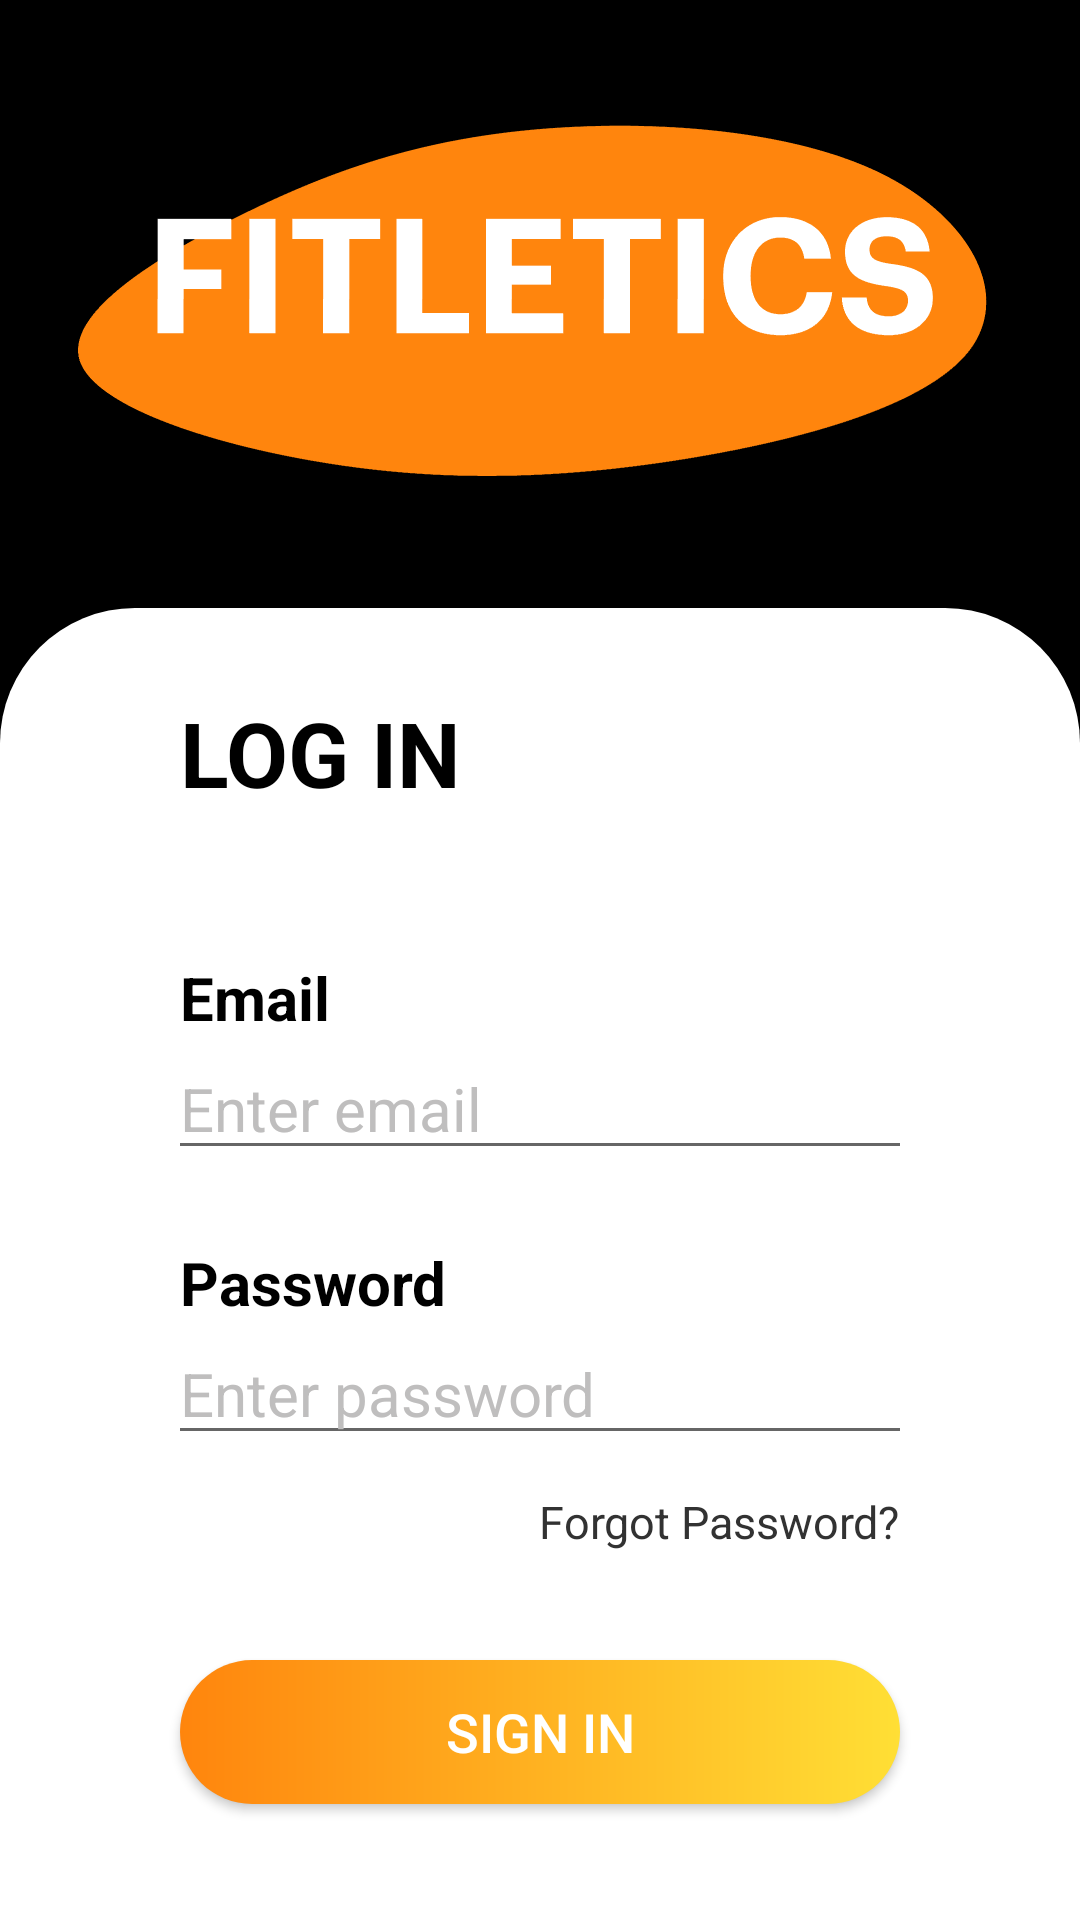

Android layout source for this screen:
<!-- AndroidManifest.xml: application theme AppTheme -->
<!-- res/layout/activity_login.xml -->
<?xml version="1.0" encoding="utf-8"?>
<androidx.constraintlayout.widget.ConstraintLayout xmlns:android="http://schemas.android.com/apk/res/android"
    xmlns:app="http://schemas.android.com/apk/res-auto"
    xmlns:tools="http://schemas.android.com/tools"
    android:layout_width="match_parent"
    android:layout_height="match_parent"
    android:background="@color/colorSecondary"
    tools:context=".activities.appentry.LoginActivity">

    <ImageView
        android:id="@+id/imageView3"
        android:layout_width="0dp"
        android:layout_height="0dp"
        android:src="@drawable/logo"
        app:layout_constraintDimensionRatio="16:9"
        app:layout_constraintEnd_toEndOf="parent"
        app:layout_constraintStart_toStartOf="parent"
        app:layout_constraintTop_toTopOf="parent" />

    <LinearLayout
        android:layout_width="0dp"
        android:layout_height="0dp"
        android:background="@drawable/login_background"
        android:orientation="vertical"
        android:padding="20dp"
        app:layout_constraintBottom_toBottomOf="parent"
        app:layout_constraintEnd_toEndOf="parent"
        app:layout_constraintStart_toStartOf="parent"
        app:layout_constraintTop_toBottomOf="@+id/imageView3">


        <TextView
            android:id="@+id/textView3"
            android:layout_width="match_parent"
            android:layout_height="wrap_content"
            android:paddingStart="40dp"
            android:paddingTop="8dp"
            android:text="LOG IN"
            android:textColor="@color/colorSecondary"
            android:textSize="30sp"
            android:textStyle="bold" />

        <TextView
            android:id="@+id/email_text"
            android:layout_width="wrap_content"
            android:layout_height="wrap_content"
            android:layout_marginStart="40dp"
            android:layout_marginTop="48dp"
            android:text="Email"
            android:textColor="@color/colorSecondary"
            android:textSize="20sp"
            android:textStyle="bold" />

        <EditText
            android:id="@+id/email_edit_text"
            android:layout_width="match_parent"
            android:layout_height="wrap_content"
            android:layout_marginStart="36dp"
            android:layout_marginEnd="36dp"
            android:ems="10"
            android:hint="Enter email"
            android:inputType="textEmailAddress"
            android:textColorHint="#FFBFBEBE"
            android:textSize="20sp" />

        <TextView
            android:id="@+id/password_text"
            android:layout_width="wrap_content"
            android:layout_height="wrap_content"
            android:layout_marginStart="40dp"
            android:layout_marginTop="24dp"
            android:text="Password"
            android:textColor="@color/colorSecondary"
            android:textSize="20sp"
            android:textStyle="bold" />

        <EditText
            android:id="@+id/password_edit_text"
            android:layout_width="match_parent"
            android:layout_height="wrap_content"
            android:layout_marginStart="36dp"
            android:layout_marginEnd="36dp"
            android:ems="10"
            android:hint="Enter password"
            android:inputType="textPassword"
            android:textColorHint="#FFBFBEBE"
            android:textSize="20sp"
            app:endIconMode="password_toggle" />

        <TextView
            android:layout_width="wrap_content"
            android:layout_height="wrap_content"
            android:layout_gravity="right"
            android:layout_marginTop="12dp"
            android:layout_marginEnd="40dp"
            android:text="Forgot Password?"
            android:textColor="@color/tabColor"
            android:textSize="15sp" />

        <Button
            android:id="@+id/sign_in_button"
            android:layout_width="match_parent"
            android:layout_height="wrap_content"
            android:layout_marginStart="40dp"
            android:layout_marginTop="36dp"
            android:layout_marginEnd="40dp"
            android:background="@drawable/action_button"
            android:text="Sign In"
            android:textColor="@color/fontWhite"
            android:textSize="18sp" />

        <TextView
            android:layout_width="wrap_content"
            android:layout_height="wrap_content"
            android:layout_gravity="center"
            android:layout_marginTop="12dp"
            android:text="- or -"
            android:textColor="@color/tabColor"
            android:textSize="15sp" />

        <Button
            android:id="@+id/sign_with_google_button"
            android:layout_width="match_parent"
            android:layout_height="wrap_content"
            android:layout_marginStart="40dp"
            android:layout_marginTop="12dp"
            android:layout_marginEnd="40dp"
            android:background="@color/fontWhite"
            android:elevation="10dp"
            android:text="Sign In with Google"
            android:textColor="@color/colorSecondary"
            android:textSize="18sp" />

        <LinearLayout
            android:id="@+id/register_user_button"
            android:layout_width="match_parent"
            android:layout_height="wrap_content"
            android:layout_marginTop="48dp"
            android:gravity="center"
            android:orientation="horizontal">

            <TextView
                android:layout_width="wrap_content"
                android:layout_height="wrap_content"
                android:text="New User?"
                android:textColor="@color/tabColor"
                android:textSize="15sp" />

            <TextView
                android:layout_width="wrap_content"
                android:layout_height="wrap_content"
                android:layout_marginStart="5dp"
                android:text="Register Here"
                android:textColor="@color/colorPrimary"
                android:textSize="15sp" />

        </LinearLayout>
    </LinearLayout>

</androidx.constraintlayout.widget.ConstraintLayout>
<!-- resources referenced by this layout -->
<resources>
  <color name="colorPrimary">#ff850d</color>
  <color name="colorSecondary">#000000</color>
  <color name="fontWhite">#FFF</color>
  <color name="tabColor">#323232</color>
  <!-- drawable action_button (drawable) -->
  <?xml version="1.0" encoding="utf-8"?>
  <shape xmlns:android="http://schemas.android.com/apk/res/android" android:shape="rectangle">
  
      <gradient android:startColor="@color/colorPrimary"
          android:endColor="@color/colorPrimaryLighter"
          android:type="linear"
          android:angle="360"/>
  
      <corners android:radius="25dp"/>
  
  </shape>
  <!-- drawable login_background (drawable) -->
  <?xml version="1.0" encoding="utf-8"?>
  <shape xmlns:android="http://schemas.android.com/apk/res/android" android:shape="rectangle">
  
      <solid android:color="#FFF"/>
  
      <corners android:topLeftRadius="45dp" android:topRightRadius="45dp" />
  
  </shape>
  <!-- drawable logo: png bitmap (drawable, 14032 bytes) -->
  <style name="AppTheme" parent="Theme.AppCompat.Light.NoActionBar">
          
          <item name="android:navigationBarColor">@color/colorSecondary</item>
          <item name="colorPrimary">@color/colorPrimary</item>
          <item name="colorPrimaryDark">@color/colorSecondary</item>
          <item name="colorAccent">@color/colorAccent</item>
      </style>
  <color name="colorPrimaryLighter">#FFDF35</color>
  <color name="colorAccent">#ff850d</color>
</resources>
